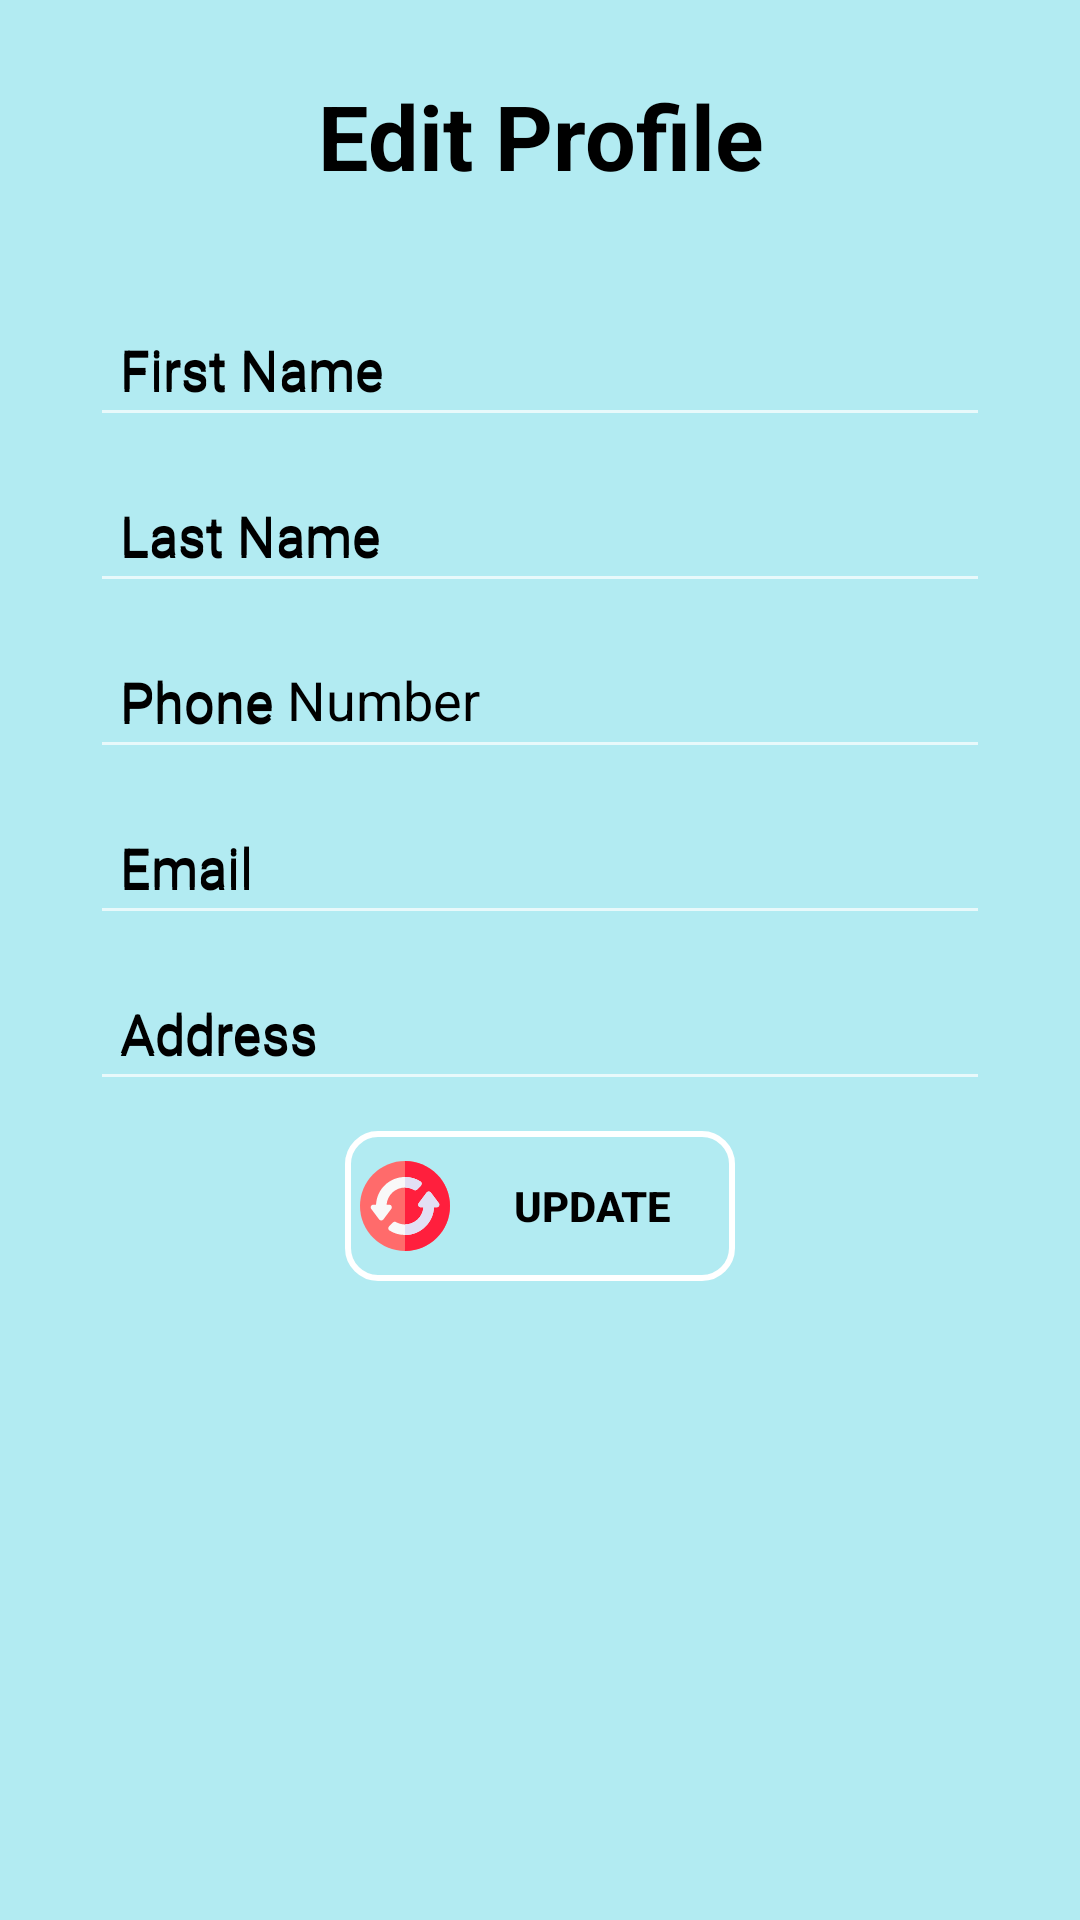

The Android layout XML behind this screen, and the referenced resources:
<!-- AndroidManifest.xml: application theme Theme.AppCompat.NoActionBar -->
<!-- res/layout/fragment_profile.xml -->
<?xml version="1.0" encoding="utf-8"?>
<LinearLayout xmlns:android="http://schemas.android.com/apk/res/android"
    android:layout_width="match_parent"
    android:layout_height="@dimen/height_600dp"
    android:background="@color/color_light_blue"
    android:orientation="vertical">

    <TextView
        android:id="@+id/tv_edit_profile"
        android:layout_width="match_parent"
        android:layout_height="wrap_content"
        android:layout_marginTop="@dimen/margin_top_10dp"
        android:gravity="center"
        android:padding="@dimen/padding_15dp"
        android:text="Edit Profile"
        android:textColor="@color/color_black"
        android:textSize="@dimen/text_size_30sp"
        android:textStyle="bold" />

    <com.google.android.material.textfield.TextInputLayout
        android:id="@+id/textField"
        android:layout_width="match_parent"
        android:layout_height="wrap_content"
        android:layout_marginTop="@dimen/margin_top_10dp"
        android:hint="First Name"
        android:textColorHint="@color/color_black">

        <com.google.android.material.textfield.TextInputEditText
            android:id="@+id/text_input_edt_first_name"
            android:layout_width="@dimen/width_300dp"
            android:layout_height="wrap_content"
            android:layout_gravity="center_horizontal"
            android:hint="First Name"
            android:padding="@dimen/padding_10dp"
            android:singleLine="true"
            android:textColor="@color/color_black"
            android:textColorHint="@color/color_black" />
    </com.google.android.material.textfield.TextInputLayout>

    <com.google.android.material.textfield.TextInputLayout
        android:layout_width="match_parent"
        android:layout_height="wrap_content"
        android:hint="Last Name"
        android:textColorHint="@color/color_black">

        <com.google.android.material.textfield.TextInputEditText
            android:id="@+id/text_input_edt_last_name"
            android:layout_width="@dimen/width_300dp"
            android:layout_height="wrap_content"
            android:layout_gravity="center_horizontal"
            android:layout_marginTop="@dimen/margin_top_10dp"
            android:hint="Last Name"
            android:padding="@dimen/padding_10dp"
            android:textColor="@color/color_black"
            android:textColorHint="@color/color_black" />
    </com.google.android.material.textfield.TextInputLayout>

    <com.google.android.material.textfield.TextInputLayout
        android:layout_width="match_parent"
        android:layout_height="wrap_content"
        android:hint="Phone Number"
        android:textColorHint="@color/color_black">

        <com.google.android.material.textfield.TextInputEditText
            android:id="@+id/text_input_edt_phone"
            android:layout_width="@dimen/width_300dp"
            android:layout_height="wrap_content"
            android:layout_gravity="center_horizontal"
            android:layout_marginTop="@dimen/margin_top_10dp"
            android:hint="Phone"
            android:padding="@dimen/padding_10dp"
            android:textColor="@color/color_black"
            android:textColorHint="@color/color_black" />
    </com.google.android.material.textfield.TextInputLayout>

    <com.google.android.material.textfield.TextInputLayout
        android:layout_width="match_parent"
        android:layout_height="wrap_content"
        android:hint="Email"
        android:textColorHint="@color/color_black">

        <com.google.android.material.textfield.TextInputEditText
            android:id="@+id/text_input_edt_email"
            android:layout_width="@dimen/width_300dp"
            android:layout_height="wrap_content"
            android:layout_gravity="center_horizontal"
            android:layout_marginTop="@dimen/margin_top_10dp"
            android:hint="Email"
            android:padding="@dimen/padding_10dp"
            android:textColor="@color/color_black"
            android:textColorHint="@color/color_black" />
    </com.google.android.material.textfield.TextInputLayout>

    <com.google.android.material.textfield.TextInputLayout
        android:layout_width="match_parent"
        android:layout_height="wrap_content"
        android:hint="Address"
        android:textColorHint="@color/color_black">

        <com.google.android.material.textfield.TextInputEditText
            android:id="@+id/text_input_edt_address"
            android:layout_width="@dimen/width_300dp"
            android:layout_height="wrap_content"
            android:layout_gravity="center_horizontal"
            android:layout_marginTop="@dimen/margin_top_10dp"
            android:hint="Address"
            android:padding="@dimen/padding_10dp"
            android:textColor="@color/color_black"
            android:textColorHint="@color/color_black" />
    </com.google.android.material.textfield.TextInputLayout>


    <Button
        android:id="@+id/btn_update"
        android:layout_width="@dimen/width_130dp"
        android:layout_height="@dimen/height_50dp"
        android:layout_gravity="center_horizontal"
        android:layout_marginTop="@dimen/margin_top_10dp"
        android:background="@drawable/custom_button"
        android:drawableLeft="@drawable/ic_update2"
        android:drawablePadding="@dimen/padding_5dp"
        android:padding="@dimen/padding_5dp"
        android:text="Update"
        android:textColor="@color/color_black"
        android:textStyle="bold" />
</LinearLayout>
<!-- resources referenced by this layout -->
<resources>
  <color name="color_black">#000000</color>
  <color name="color_light_blue">#b2ebf2</color>
  <dimen name="height_50dp">50dp</dimen>
  <dimen name="height_600dp">600dp</dimen>
  <dimen name="margin_top_10dp">10dp</dimen>
  <dimen name="padding_10dp">10dp</dimen>
  <dimen name="padding_15dp">15dp</dimen>
  <dimen name="padding_5dp">5dp</dimen>
  <dimen name="text_size_30sp">30sp</dimen>
  <dimen name="width_130dp">130dp</dimen>
  <dimen name="width_300dp">300dp</dimen>
  <!-- drawable custom_button (drawable) -->
  <?xml version="1.0" encoding="utf-8"?>
  <shape xmlns:android="http://schemas.android.com/apk/res/android">
      <stroke
          android:width="2dp"
          android:color="@color/color_white" />
      <corners android:radius="10dp" />
  </shape>
  <!-- drawable ic_update2: vector/xml drawable (drawable, 2408 chars, omitted) -->
  <color name="color_white">#FFFFFF</color>
</resources>
